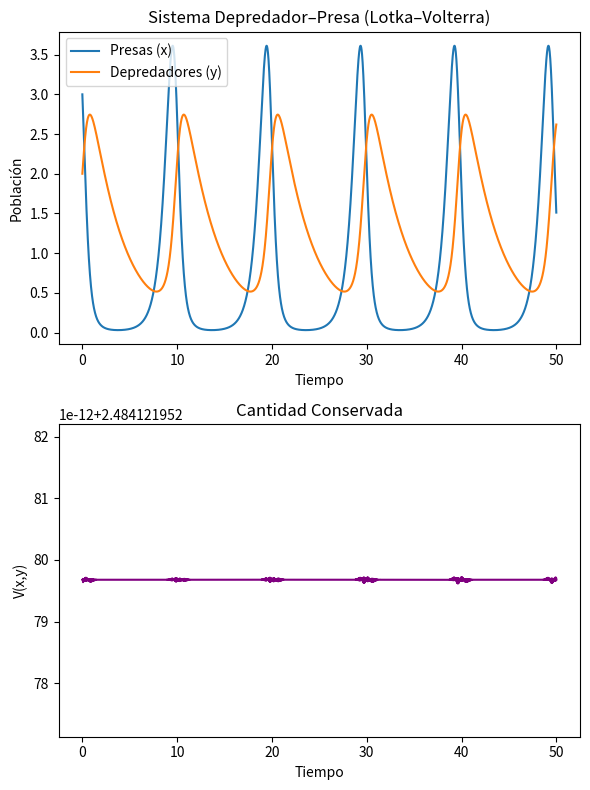
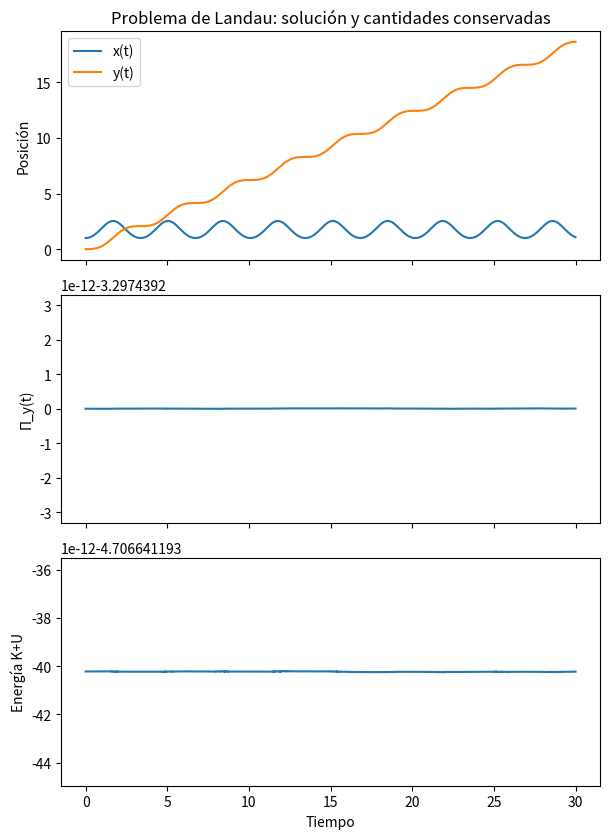
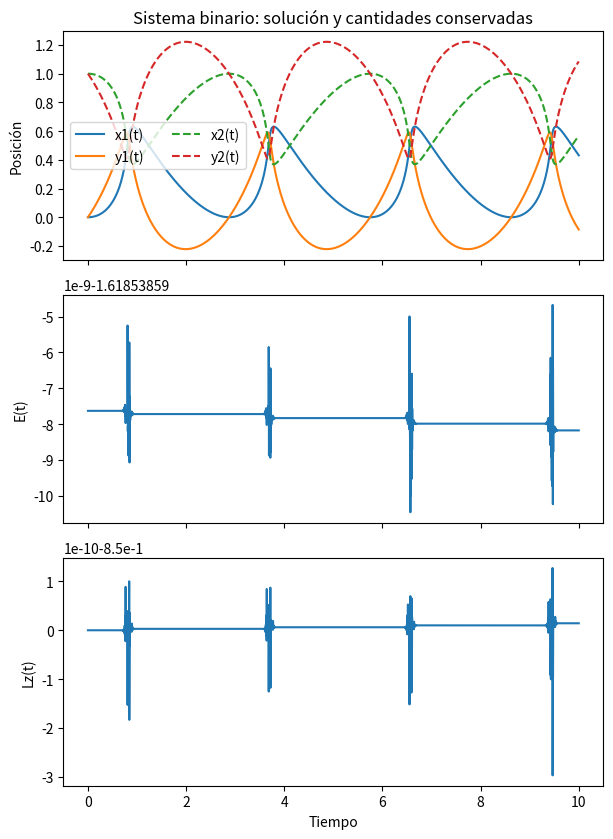

Write the Python code that produced these figures, in order.
import numpy as np
import matplotlib.pyplot as plt
from scipy.integrate import solve_ivp


#Punto 1a
# Parámetros
alpha, beta, gamma, delta = 2, 1.5, 0.3, 0.4

# Sistema de Lotka–Volterra
def lotka_volterra(t, z):
    x, y = z
    dxdt = alpha*x - beta*x*y
    dydt = -gamma*y + delta*x*y
    return [dxdt, dydt]

# Cantidad conservada
def conserved(x, y):
    return delta*x - gamma*np.log(x) + beta*y - alpha*np.log(y)

# Condiciones iniciales
x0, y0 = 3, 2
z0 = [x0, y0]

# Tiempo de simulación
t_span = (0, 50)
t_eval = np.linspace(*t_span, 2000)

# Resolver ODE
sol = solve_ivp(
    lotka_volterra, (0, 50), [3, 2],
    t_eval=np.linspace(0, 50, 4000),   # más denso
    method="DOP853",                   # más preciso que RK45
    rtol=1e-10, atol=1e-12,            # tolerancias estrictas
    max_step=0.05                      # limita paso máximo
)
x, y = sol.y
t = sol.t
V = conserved(x, y)

# Graficar
fig, axs = plt.subplots(2, 1, figsize=(6, 8))

# Poblaciones
axs[0].plot(t, x, label="Presas (x)")
axs[0].plot(t, y, label="Depredadores (y)")
axs[0].set_xlabel("Tiempo")
axs[0].set_ylabel("Población")
axs[0].legend()
axs[0].set_title("Sistema Depredador–Presa (Lotka–Volterra)")

# Cantidad conservada
axs[1].plot(t, V, color="purple")
axs[1].set_xlabel("Tiempo")
axs[1].set_ylabel("V(x,y)")
axs[1].set_title("Cantidad Conservada")

plt.tight_layout()
plt.savefig("1.a.pdf")


#Punto 1b
# Parámetros
c,q,B0,E0,m,k = 1.0, 7.5284, 0.438, 0.7423, 3.8428, 1.0014

#Sistema de Landau
def landau (t,z):
    x,y,vx,vy = z
    ax=(q*E0*(np.sin(k*x)+k*x*np.cos(k*x))-q*B0*vy/c)/m
    ay=(q*B0*vx/c)/m
    return [vx, vy, ax, ay]

#Cantidades conservadas
def Pi_y(x, vy):
    return m*vy - q*B0*x/c

#Energia total
def energy(x, vx, vy):
    K = 0.5*m*(vx*vx + vy*vy) #Aqui la guia tiene un error tipografico, ya que hallaba la energia cinetica con la posicion x, y y no las velocidades vx, vy
    U = - q*E0*x*np.sin(k*x)
    return K + U

#Condiciones iniciales y tiempo
x0, y0 = 1.0, 0.0 #Hay que asignar un valor inicial distinto de cero a x0, ya que si no, la particula no se mueve, y la fuerza magnetica no actua sobre ella.La particula estaria en reposo y no habria fuerza que la sacara de ahi.
vx0, vy0 = 0.0, 0.0
z0 = [x0, y0, vx0, vy0]
t_span = (0.0, 30.0)
t_eval = np.linspace(*t_span, 6000)  

#Resolver ODE
sol = solve_ivp(
    landau, t_span, z0, t_eval=t_eval,
    method="DOP853", rtol=1e-10, atol=1e-12, max_step=0.02
)

t  = sol.t
x  = sol.y[0]
y  = sol.y[1]
vx = sol.y[2]
vy = sol.y[3]

#Cantidades conservadas
Py = Pi_y(x, vy)
Et = energy(x, vx, vy)

#Graficas
fig, axs = plt.subplots(3, 1, figsize=(6.2, 8.5), sharex=True)

# (1) Solución x(t), y(t)
axs[0].plot(t, x, label="x(t)")
axs[0].plot(t, y, label="y(t)")
axs[0].set_ylabel("Posición")
axs[0].set_title("Problema de Landau: solución y cantidades conservadas")
axs[0].legend()

# (2) Momento conjugado Π_y(t)
axs[1].plot(t, Py)
axs[1].set_ylabel("Π_y(t)")

# (3) Energía total K+U
axs[2].plot(t, Et)
axs[2].set_xlabel("Tiempo")
axs[2].set_ylabel("Energía K+U")

plt.tight_layout()
plt.savefig("1.b.pdf")

#Punto 1c
#Parametros
G = 1.0
m1 = m2 = 1.7

# Posiciones y velocidades iniciales
r1_0 = np.array([0.0, 0.0])
r2_0 = np.array([1.0, 1.0])
v1_0 = np.array([0.0, 0.5])
v2_0 = np.array([0.0, -0.5])

# Empaquetamos el estado: z = [x1, y1, x2, y2, vx1, vy1, vx2, vy2]
z0 = np.hstack([r1_0, r2_0, v1_0, v2_0])

def two_body(t, z):
    x1, y1, x2, y2, vx1, vy1, vx2, vy2 = z
    r1 = np.array([x1, y1])
    r2 = np.array([x2, y2])
    v1 = np.array([vx1, vy1])
    v2 = np.array([vx2, vy2])

    # Vector separación y distancia
    r12 = r2 - r1
    dist = np.hypot(r12[0], r12[1])
    # Evitar división por cero en caso patológico
    inv_r3 = 1.0 / (dist**3 + 1e-14)

    # Aceleraciones (fuerza gravitacional mutua)
    a1 = G * m2 * r12 * inv_r3
    a2 = -G * m1 * r12 * inv_r3

    return [v1[0], v1[1], v2[0], v2[1], a1[0], a1[1], a2[0], a2[1]]

def total_energy(z):
    x1, y1, x2, y2, vx1, vy1, vx2, vy2 = z
    r1 = np.array([x1, y1]); r2 = np.array([x2, y2])
    v1 = np.array([vx1, vy1]); v2 = np.array([vx2, vy2])

    K = 0.5*m1*np.dot(v1, v1) + 0.5*m2*np.dot(v2, v2)
    r12 = r2 - r1
    dist = np.hypot(r12[0], r12[1])
    U = - G * m1 * m2 / dist       # potencial gravitacional (negativo)
    return K + U

def total_angular_momentum_z(z):
    x1, y1, x2, y2, vx1, vy1, vx2, vy2 = z
    r1 = np.array([x1, y1]); r2 = np.array([x2, y2])
    v1 = np.array([vx1, vy1]); v2 = np.array([vx2, vy2])
    # Lz = sum m (x v_y - y v_x)
    Lz1 = m1*(r1[0]*v1[1] - r1[1]*v1[0])
    Lz2 = m2*(r2[0]*v2[1] - r2[1]*v2[0])
    return Lz1 + Lz2

#Solucion ODE
t_span = (0.0, 10.0)
t_eval = np.linspace(*t_span, 4000)

sol = solve_ivp(
    two_body, t_span, z0, t_eval=t_eval,
    method="DOP853", rtol=1e-10, atol=1e-12, max_step=0.01
)

t  = sol.t
x1, y1, x2, y2, vx1, vy1, vx2, vy2 = sol.y

# Cantidades conservadas
E  = np.array([total_energy(sol.y[:,i]) for i in range(sol.y.shape[1])])
Lz = np.array([total_angular_momentum_z(sol.y[:,i]) for i in range(sol.y.shape[1])])

E0, Lz0 = E[0], Lz[0]
dE  = E - E0
dLz = Lz - Lz0

#Graficas
fig, axs = plt.subplots(3, 1, figsize=(6.2, 8.5), sharex=True)

# (1) Solución: posiciones
axs[0].plot(t, x1, label="x1(t)")
axs[0].plot(t, y1, label="y1(t)")
axs[0].plot(t, x2, label="x2(t)", linestyle="--")
axs[0].plot(t, y2, label="y2(t)", linestyle="--")
axs[0].set_ylabel("Posición")
axs[0].set_title("Sistema binario: solución y cantidades conservadas")
axs[0].legend(ncol=2)

# (2) Energía total
axs[1].plot(t, E)
axs[1].set_ylabel("E(t)")

# (3) Momento angular total (componente z)
axs[2].plot(t, Lz)
axs[2].set_xlabel("Tiempo")
axs[2].set_ylabel("Lz(t)")

plt.tight_layout()
plt.savefig("1.c.pdf")